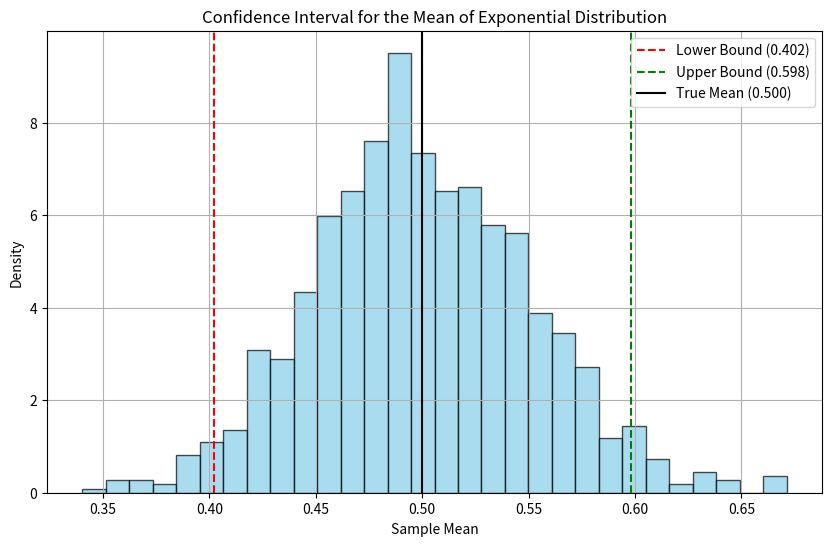

Write the Python code that produced this figure.
import numpy as np
import matplotlib.pyplot as plt
from scipy.stats import norm

# הגדרות הסימולציה
np.random.seed(0)
sample_size = 100
num_simulations = 1000
lambda_exp = 2  # פרמטר הקצב של ההתפלגות המעריכית

# יצירת דגימות מהתפלגות מעריכית
samples = np.random.exponential(scale=1/lambda_exp, size=(sample_size, num_simulations))
means = samples.mean(axis=0)

# סטיית התקן האמיתית
true_mean = 1 / lambda_exp
true_std = 1 / lambda_exp

# חישוב שגיאת התקן
standard_error = true_std / np.sqrt(sample_size)

# בניית אינטרוול רווח סמך ברמת ביטחון של 95%
z_score = norm.ppf(0.975)  # ערך Z קריטי עבור 95% ביטחון
lower_bound = true_mean - z_score * standard_error
upper_bound = true_mean + z_score * standard_error

# בדיקה כמה מהממוצעים נופלים בתוך אינטרוול רווח הסמך
within_interval = (means >= lower_bound) & (means <= upper_bound)
proportion_within_interval = np.mean(within_interval)

# הצגת התוצאות בגרף
plt.figure(figsize=(10, 6))
plt.hist(means, bins=30, density=True, alpha=0.7, edgecolor='black', color='skyblue')
plt.axvline(lower_bound, color='red', linestyle='--', label=f'Lower Bound ({lower_bound:.3f})')
plt.axvline(upper_bound, color='green', linestyle='--', label=f'Upper Bound ({upper_bound:.3f})')
plt.axvline(true_mean, color='black', linestyle='-', label=f'True Mean ({true_mean:.3f})')
plt.xlabel('Sample Mean')
plt.ylabel('Density')
plt.title('Confidence Interval for the Mean of Exponential Distribution')
plt.legend()
plt.grid(True)
plt.show()

proportion_within_interval

